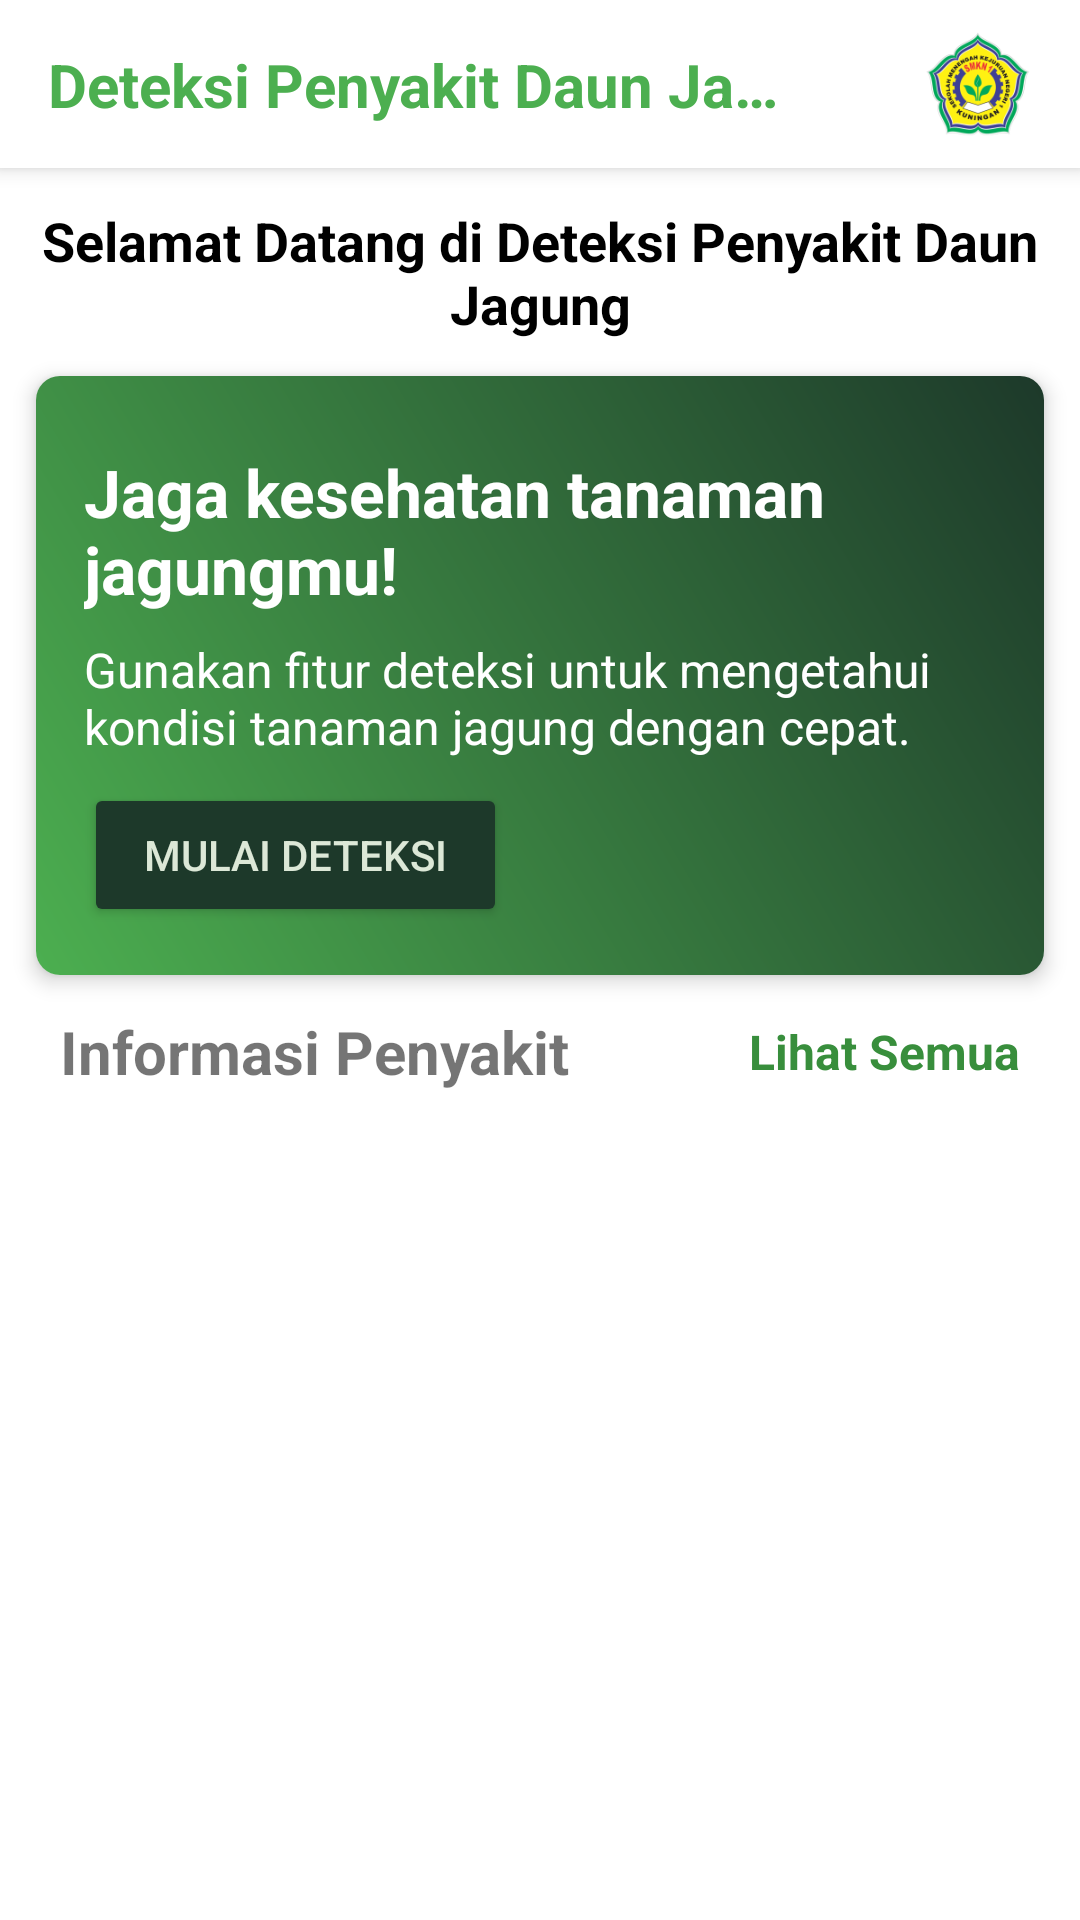

Write the Android layout XML for this screen, with the resource values it uses.
<!-- AndroidManifest.xml: application theme Theme.CornLeafDetection -->
<!-- res/layout/fragment_home.xml -->
<?xml version="1.0" encoding="utf-8"?>
<androidx.constraintlayout.widget.ConstraintLayout xmlns:android="http://schemas.android.com/apk/res/android"
    xmlns:app="http://schemas.android.com/apk/res-auto"
    xmlns:tools="http://schemas.android.com/tools"
    android:layout_width="match_parent"
    android:layout_height="match_parent"
    android:layout_marginBottom="38dp"
    android:fitsSystemWindows="true"
    tools:context=".ui.home.HomeFragment">

    <com.google.android.material.appbar.MaterialToolbar
        android:id="@+id/homeToolbar"
        android:layout_width="match_parent"
        android:layout_height="?attr/actionBarSize"
        android:background="@color/white"
        android:elevation="4dp"
        app:contentInsetLeft="0dp"
        app:contentInsetStart="0dp"
        app:contentInsetStartWithNavigation="0dp"
        tools:ignore="MissingConstraints">

        <androidx.constraintlayout.widget.ConstraintLayout
            android:layout_width="match_parent"
            android:layout_height="match_parent"
            android:paddingStart="16dp"
            android:paddingEnd="16dp">

            <TextView
                android:id="@+id/titleText"
                android:layout_width="0dp"
                android:layout_height="wrap_content"
                android:ellipsize="end"
                android:maxLines="1"
                android:layout_marginEnd="8dp"
                android:text="@string/app_name_ind"
                android:textColor="@color/green_primary"
                android:textSize="20sp"
                android:textStyle="bold"
                app:layout_constraintBottom_toBottomOf="parent"
                app:layout_constraintEnd_toStartOf="@id/logo_uniku"
                app:layout_constraintStart_toStartOf="parent"
                app:layout_constraintTop_toTopOf="parent" />

            <ImageView
                android:id="@+id/logo_uniku"
                android:layout_width="36dp"
                android:layout_height="36dp"
                android:layout_marginEnd="4dp"
                android:contentDescription="@string/desc_image_logo"
                android:scaleType="fitCenter"
                android:src="@drawable/logo_uniku"
                app:layout_constraintBottom_toBottomOf="parent"
                app:layout_constraintEnd_toStartOf="@id/logo_smk"
                app:layout_constraintStart_toEndOf="@id/titleText"
                app:layout_constraintTop_toTopOf="parent" />

            <ImageView
                android:id="@+id/logo_smk"
                android:layout_width="36dp"
                android:layout_height="36dp"
                android:contentDescription="@string/desc_image_logo"
                android:scaleType="fitCenter"
                android:src="@drawable/logo_smk"
                app:layout_constraintBottom_toBottomOf="parent"
                app:layout_constraintEnd_toEndOf="parent"
                app:layout_constraintTop_toTopOf="parent" />

        </androidx.constraintlayout.widget.ConstraintLayout>
    </com.google.android.material.appbar.MaterialToolbar>


    <androidx.core.widget.NestedScrollView
        android:layout_width="match_parent"
        android:layout_height="0dp"
        android:paddingBottom="18dp"
        app:layout_constraintBottom_toBottomOf="parent"
        app:layout_constraintEnd_toEndOf="parent"
        app:layout_constraintStart_toStartOf="parent"
        app:layout_constraintTop_toBottomOf="@id/homeToolbar">

        <LinearLayout
            android:layout_width="match_parent"
            android:layout_height="wrap_content"
            android:orientation="vertical">

            <TextView
                android:id="@+id/tv_welcome"
                android:layout_width="wrap_content"
                android:layout_height="wrap_content"
                android:layout_marginHorizontal="12dp"
                android:layout_marginTop="12dp"
                android:gravity="center"
                android:text="@string/welcome_to_app"
                android:textColor="@color/black"
                android:textSize="18sp"
                android:textStyle="bold"
                app:layout_constraintEnd_toEndOf="parent"
                app:layout_constraintStart_toStartOf="parent"
                app:layout_constraintTop_toBottomOf="@id/nav_host_fragment" />

            <androidx.cardview.widget.CardView
                android:layout_width="match_parent"
                android:layout_height="wrap_content"
                android:layout_margin="12dp"
                android:layout_marginTop="12dp"
                app:cardCornerRadius="8dp"
                app:cardElevation="4dp">

                <RelativeLayout
                    android:layout_width="match_parent"
                    android:layout_height="wrap_content"
                    android:background="@drawable/bg_card"
                    android:padding="16dp">

                    <TextView
                        android:id="@+id/titleTextView"
                        android:layout_width="wrap_content"
                        android:layout_height="wrap_content"
                        android:layout_marginTop="8dp"
                        android:text="@string/banner_title"
                        android:textColor="#ffffff"
                        android:textSize="22sp"
                        android:textStyle="bold" />

                    <TextView
                        android:id="@+id/descriptionTextView"
                        android:layout_width="wrap_content"
                        android:layout_height="wrap_content"
                        android:layout_below="@id/titleTextView"
                        android:layout_marginTop="8dp"
                        android:text="@string/banner_description"
                        android:textColor="#ffffff"
                        android:textSize="16sp" />

                    <Button
                        android:id="@+id/btn_start_scan"
                        android:layout_width="wrap_content"
                        android:layout_height="wrap_content"
                        android:layout_below="@id/descriptionTextView"
                        android:layout_marginTop="8dp"
                        android:backgroundTint="@color/text_dark"
                        android:paddingLeft="20dp"
                        android:paddingRight="20dp"
                        android:text="@string/button_banner"
                        android:textColor="@color/text_light" />
                </RelativeLayout>
            </androidx.cardview.widget.CardView>

            
            <RelativeLayout
                android:id="@+id/informasi_penyakit"
                android:layout_width="match_parent"
                android:layout_height="wrap_content"
                android:layout_marginHorizontal="12dp"
                android:layout_marginBottom="8dp">

                <TextView
                    android:layout_width="wrap_content"
                    android:layout_height="wrap_content"
                    android:layout_alignParentStart="true"
                    android:layout_alignParentTop="true"
                    android:layout_marginStart="8dp"
                    android:text="@string/informasi_penyakit"
                    android:textSize="20sp"
                    android:textStyle="bold" />

                <TextView
                    android:id="@+id/seeAllButton"
                    android:layout_width="wrap_content"
                    android:layout_height="wrap_content"
                    android:layout_alignParentEnd="true"
                    android:layout_centerVertical="true"
                    android:layout_marginEnd="8dp"
                    android:text="@string/see_more"
                    android:textColor="@color/green_primary_dark"
                    android:textSize="16sp"
                    android:textStyle="bold" />
            </RelativeLayout>

            <androidx.recyclerview.widget.RecyclerView
                android:id="@+id/rv_disease"
                android:layout_width="match_parent"
                android:layout_height="wrap_content"
                android:layout_marginHorizontal="12dp"
                android:orientation="horizontal"
                android:scrollbars="none"
                tools:listitem="@layout/item_material_disease" />
        </LinearLayout>
    </androidx.core.widget.NestedScrollView>
</androidx.constraintlayout.widget.ConstraintLayout>
<!-- res/layout/item_material_disease.xml (included above) -->
<?xml version="1.0" encoding="utf-8"?>
<androidx.cardview.widget.CardView xmlns:android="http://schemas.android.com/apk/res/android"
    xmlns:app="http://schemas.android.com/apk/res-auto"
    android:layout_width="match_parent"
    android:layout_height="wrap_content"
    app:cardCornerRadius="10dp"
    app:cardElevation="4dp"
    app:cardUseCompatPadding="true">

    <androidx.constraintlayout.widget.ConstraintLayout
        android:layout_width="match_parent"
        android:layout_height="wrap_content"
        android:padding="12dp">

        <ImageView
            android:id="@+id/disease_image"
            android:layout_width="0dp"
            android:layout_height="150dp"
            android:scaleType="centerCrop"
            android:src="@drawable/bercak_daun"
            android:contentDescription="@string/desc_image_disease"
            app:layout_constraintStart_toStartOf="parent"
            app:layout_constraintEnd_toEndOf="parent"
            app:layout_constraintTop_toTopOf="parent" />

        <TextView
            android:id="@+id/disease_name"
            android:layout_width="0dp"
            android:layout_height="wrap_content"
            android:maxLines="2"
            android:ellipsize="end"
            android:text="@string/label_disease_name"
            android:textColor="@android:color/black"
            android:textSize="16sp"
            android:textStyle="bold"
            android:layout_marginTop="8dp"
            app:layout_constraintTop_toBottomOf="@id/disease_image"
            app:layout_constraintStart_toStartOf="parent"
            app:layout_constraintEnd_toEndOf="parent" />

        <TextView
            android:id="@+id/disease_description"
            android:layout_width="match_parent"
            android:layout_height="wrap_content"
            android:maxLines="2"
            android:ellipsize="end"
            android:text="@string/label_disease_description"
            android:textSize="14sp"
            android:textColor="@android:color/black"
            android:layout_marginTop="4dp"
            android:layout_marginBottom="8dp"
            app:layout_constraintTop_toBottomOf="@id/disease_name"
            app:layout_constraintStart_toStartOf="parent"
            app:layout_constraintEnd_toEndOf="parent"
            app:layout_constraintBottom_toBottomOf="parent" />

    </androidx.constraintlayout.widget.ConstraintLayout>

</androidx.cardview.widget.CardView>
<!-- resources referenced by this layout -->
<resources>
  <color name="black">#FF000000</color>
  <color name="green_primary">#4CAF50</color>
  <color name="green_primary_dark">#388E3C</color>
  <color name="text_dark">#1D392A</color>
  <color name="text_light">#DCE8D7</color>
  <color name="white">#FFFFFFFF</color>
  <!-- drawable bg_card (drawable) -->
  <?xml version="1.0" encoding="utf-8"?>
  <layer-list xmlns:android="http://schemas.android.com/apk/res/android">
      <item>
          <shape android:shape="rectangle">
              <gradient
                  android:angle="45"
                  android:startColor="@color/green_primary"
                  android:endColor="@color/text_dark"
                  android:type="linear" />
          </shape>
      </item>
  </layer-list>
  <!-- drawable logo_smk: png bitmap (drawable, 22478 bytes) -->
  <string name="app_name_ind">Deteksi Penyakit Daun Jagung</string>
  <string name="banner_description">Gunakan fitur deteksi untuk mengetahui kondisi tanaman jagung dengan cepat.</string>
  <string name="banner_title">Jaga kesehatan tanaman jagungmu!</string>
  <string name="button_banner">Mulai Deteksi</string>
  <string name="desc_image_disease">Gambar Penyakit Daun Jagung</string>
  <string name="desc_image_logo">Logo Deteksi Penyakit Jagung</string>
  <string name="informasi_penyakit">Informasi Penyakit</string>
  <string name="label_disease_description">Deskripsi:</string>
  <string name="label_disease_name">Nama Penyakit:</string>
  <string name="see_more">Lihat Semua</string>
  <string name="welcome_to_app">Selamat Datang di Deteksi Penyakit Daun Jagung</string>
  <style name="Theme.CornLeafDetection" parent="Base.Theme.CornLeafDetection" />
  <style name="Base.Theme.CornLeafDetection" parent="Theme.MaterialComponents.DayNight.NoActionBar">
          
          <item name="colorPrimary">@color/green_primary</item>
          <item name="colorPrimaryVariant">@color/green_primary_dark</item>
          <item name="colorOnPrimary">@color/white</item>
  
          
          <item name="android:windowBackground">@color/white</item>
          <item name="colorSurface">@color/white</item>
          <item name="colorOnSurface">@color/text_dark</item>
  
          
          <item name="colorAccent">@color/green_accent</item>
          <item name="colorSecondary">@color/button_primary</item>
  
          
          <item name="android:textColorPrimary">@color/text_dark</item>
          <item name="android:textColorSecondary">@color/gray</item>
  
          
          <item name="android:statusBarColor">?attr/colorPrimaryVariant</item>
      </style>
  <color name="green_accent">#81C784</color>
  <color name="button_primary">#2E7D32</color>
  <color name="gray">#D1C4E9</color>
</resources>
